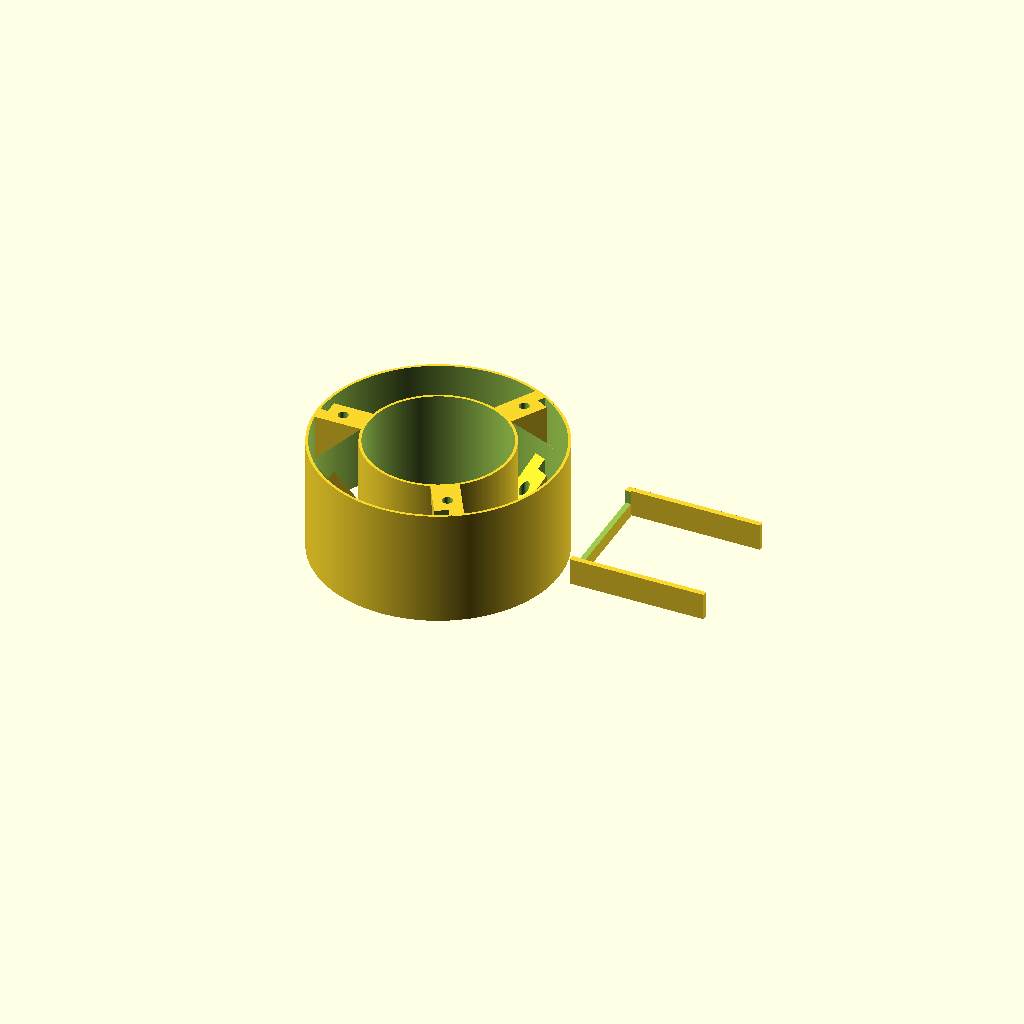
Cell 1: the model at its default parameters.
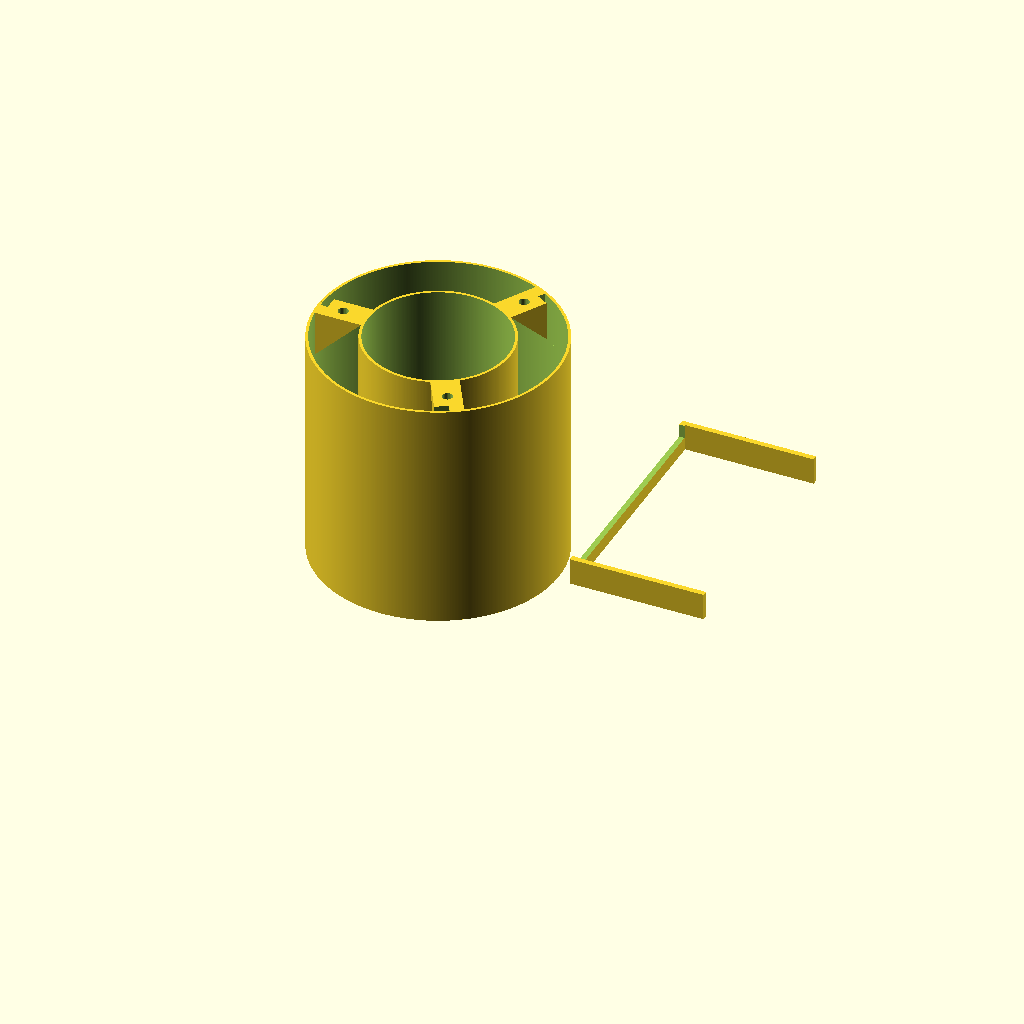
Cell 2: the same model with spool_height = 86.
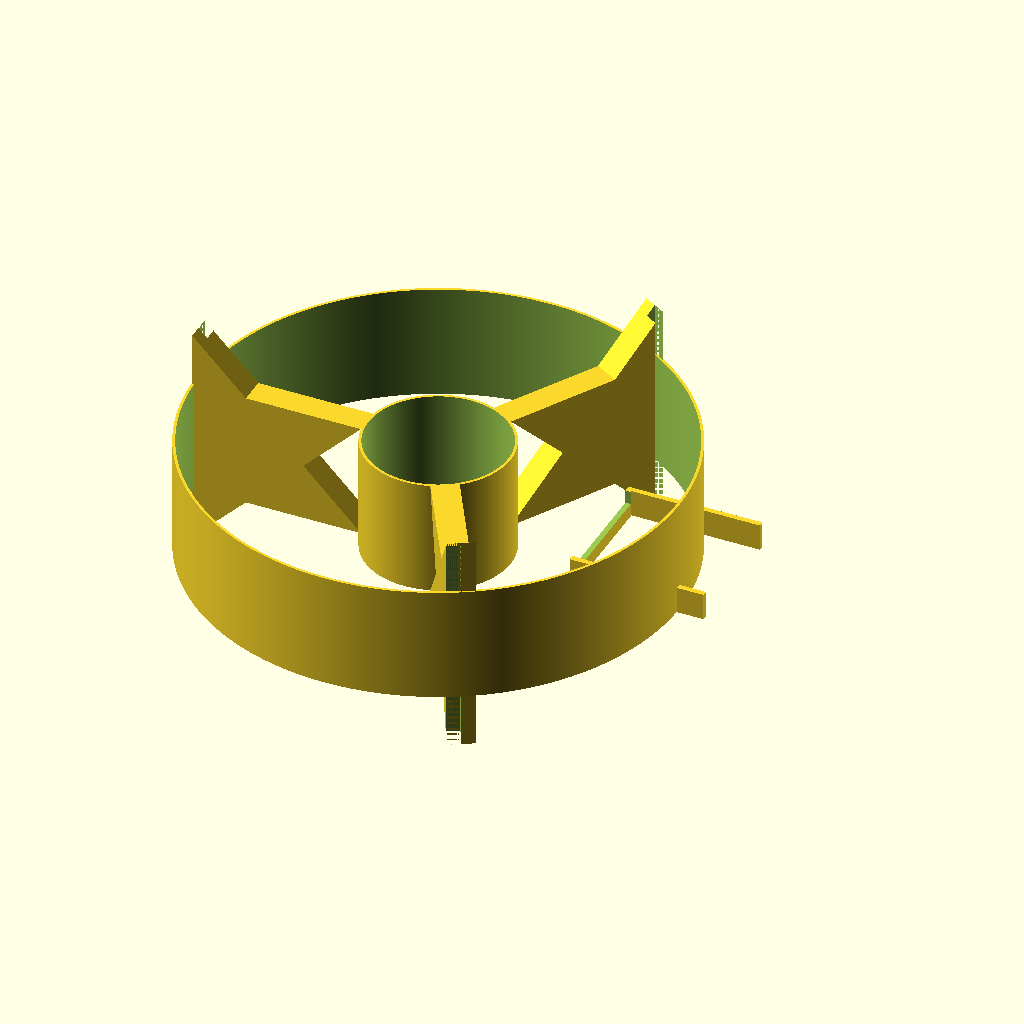
Cell 3 — spool_diameter set to 180, the other parameters unchanged.
All cells are drawn from one camera (rotation 55°, 0°, 25°, orthographic, colour scheme Cornfield), so only the parameter changes between them.
The OpenSCAD source (inputs/thingiverse/files/thing-1459166/files/CoolSpool.scad):
// -----------------------------------------------------------------------------------------
// Spool to hold filament
// Units are in mm
// Marshall Huss
// -----------------------------------------------------------------------------------------

// Cylinder fragments
$fa=0.5; // default minimum facet angle is now 0.5
$fs=0.5; // default minimum facet size is now 0.5 mm

// Choose what you want to generate
enable_spool			= 1;
enable_supports			= 1;

// Outer spool
spool_height 			= 43;
spool_diameter 			= 90;	
spool_thickness 		= 1;

// Inner spool
spool_inner_diameter	= 54;

// Support pieces
//
// How many supports on each side, they'll be placed equidistance around the spool
num_supports			= 3;
// How wide the support should be
support_width			= 10;
// Size of the screw hole, default of 1.9mm fits a #2 screw. Change to 0 for no hole.
screw_size				= 1.9;
// Slot width
slot_height				= 2;
// Slot tolerance for push-to-fit
tolerance				= 0.25;

// Support arms
// How long the support arms should be
support_arm_length		= 50;

// Convienance vars
spool_height_with_tolerance = spool_height + tolerance;

// How long the support should be to connect to both the inner and outer spools
support_length 				=  (spool_diameter - spool_inner_diameter) / 2;

// How far the support should be away from the origin
support_x_offset			= spool_inner_diameter/2 + support_length/2 - spool_thickness/2;

// -----------------------------------------------------------------------------------------
// Center Spool
// This is designed to be two cylinders that are connected via some support pieces
// -----------------------------------------------------------------------------------------

// Cylinder with center removed
module spool(height, width, thickness) {
	difference() {
		radius = width / 2;
		cylinder(height, radius, radius);
		translate([0, 0, -1]) {
			cylinder(height + 2, radius - thickness, radius - thickness);
		}
	}
}

// Support piece
module support() {
	difference() {
		width = support_length;
		
		// Support triangle, generates a 45deg angle
		linear_extrude(support_width) {
			polygon(points=[[-width/2, 0], [width/2, 0], [width/2, width]]);
		}
		
		// Screw hole
		translate([0, width/2, support_width/2]) {
			rotate([0, 90, 90]) {
				cylinder(30, screw_size, screw_size, center = true);
			}
		}
		
		// Slot for the supports
		slot_size = slot_height + tolerance;
		translate([width/2 - slot_size - spool_thickness, -1, support_width/2]) {
			cube([slot_size + 1, width + 1, support_width], center = false);
		}
	}
}

// Create and orient support piece
module create_support() {
	translate([0, -support_width/2, 0]) {
		rotate([90, 0, 180]) {
			support();
		}
	}
}

// Supports for the bottom of the spool
module bottom_supports(num = num_supports) {
	for (i = [1:num]) {
		rotate([0, 0, 360/num * i]) {
			translate([-support_x_offset, 0, 0]) {
				create_support();
			}
		}
	}
}

// Mirror bottom supports and orient for the top of the spool
module top_supports() {
	translate([0, 0 , spool_height]) {
		mirror([0, 0, 45]) {
			bottom_supports();
		}
	}
}

// Build the spool with supports
module generate_spool() {
	// Build the entire spool
	union() {
		// Outer spool
		spool(spool_height, spool_diameter, spool_thickness);
		// Inner spool
		spool(spool_height, spool_inner_diameter, spool_thickness);
		// Bottom supports
		bottom_supports();
		// Top support
		top_supports();
	}	
}


// -----------------------------------------------------------------------------------------
// Support arms
// These are push-to-fit arms that keep the filament from sliding off the spool
// -----------------------------------------------------------------------------------------

module support_base() {
	cube([slot_height, spool_height_with_tolerance, support_width], center = false);
}

module support_arm() {
	cube([support_arm_length, slot_height, support_width], center = false);
}

module support_slot() {
	width = spool_height - tolerance*2;
	translate([-1, tolerance, support_width/2]) {
		cube([slot_height+2, width, support_width], center = false);
	}
}

module support_complete() {
	union() {
		support_base();
		translate([0, -slot_height, 0]) {
			support_arm();
		}
		translate([0, spool_height_with_tolerance, 0]) {
			support_arm();
		}
	}	
}

module generate_supports() {
	difference() {
		support_complete();
		support_slot();
	}	
}


// -----------------------------------------------------------------------------------------
// Put it all together
// -----------------------------------------------------------------------------------------


// Geneate the spool
if (enable_spool) {
	echo("Generating spool...");
	generate_spool();	
}

// Generate supports
if (enable_supports) {
	echo("Generating supports...");
	translate([(enable_spool ? 50 : 0), 0, 0]) {
		generate_supports();
	}
}
Customizer parameters (derived from the source; name, type, default, range or options):
enable_spool: number, default 1
enable_supports: number, default 1
spool_height: number, default 43
spool_diameter: number, default 90
spool_thickness: number, default 1
spool_inner_diameter: number, default 54
num_supports: number, default 3
support_width: number, default 10
screw_size: number, default 1.9
slot_height: number, default 2
tolerance: number, default 0.25
support_arm_length: number, default 50
